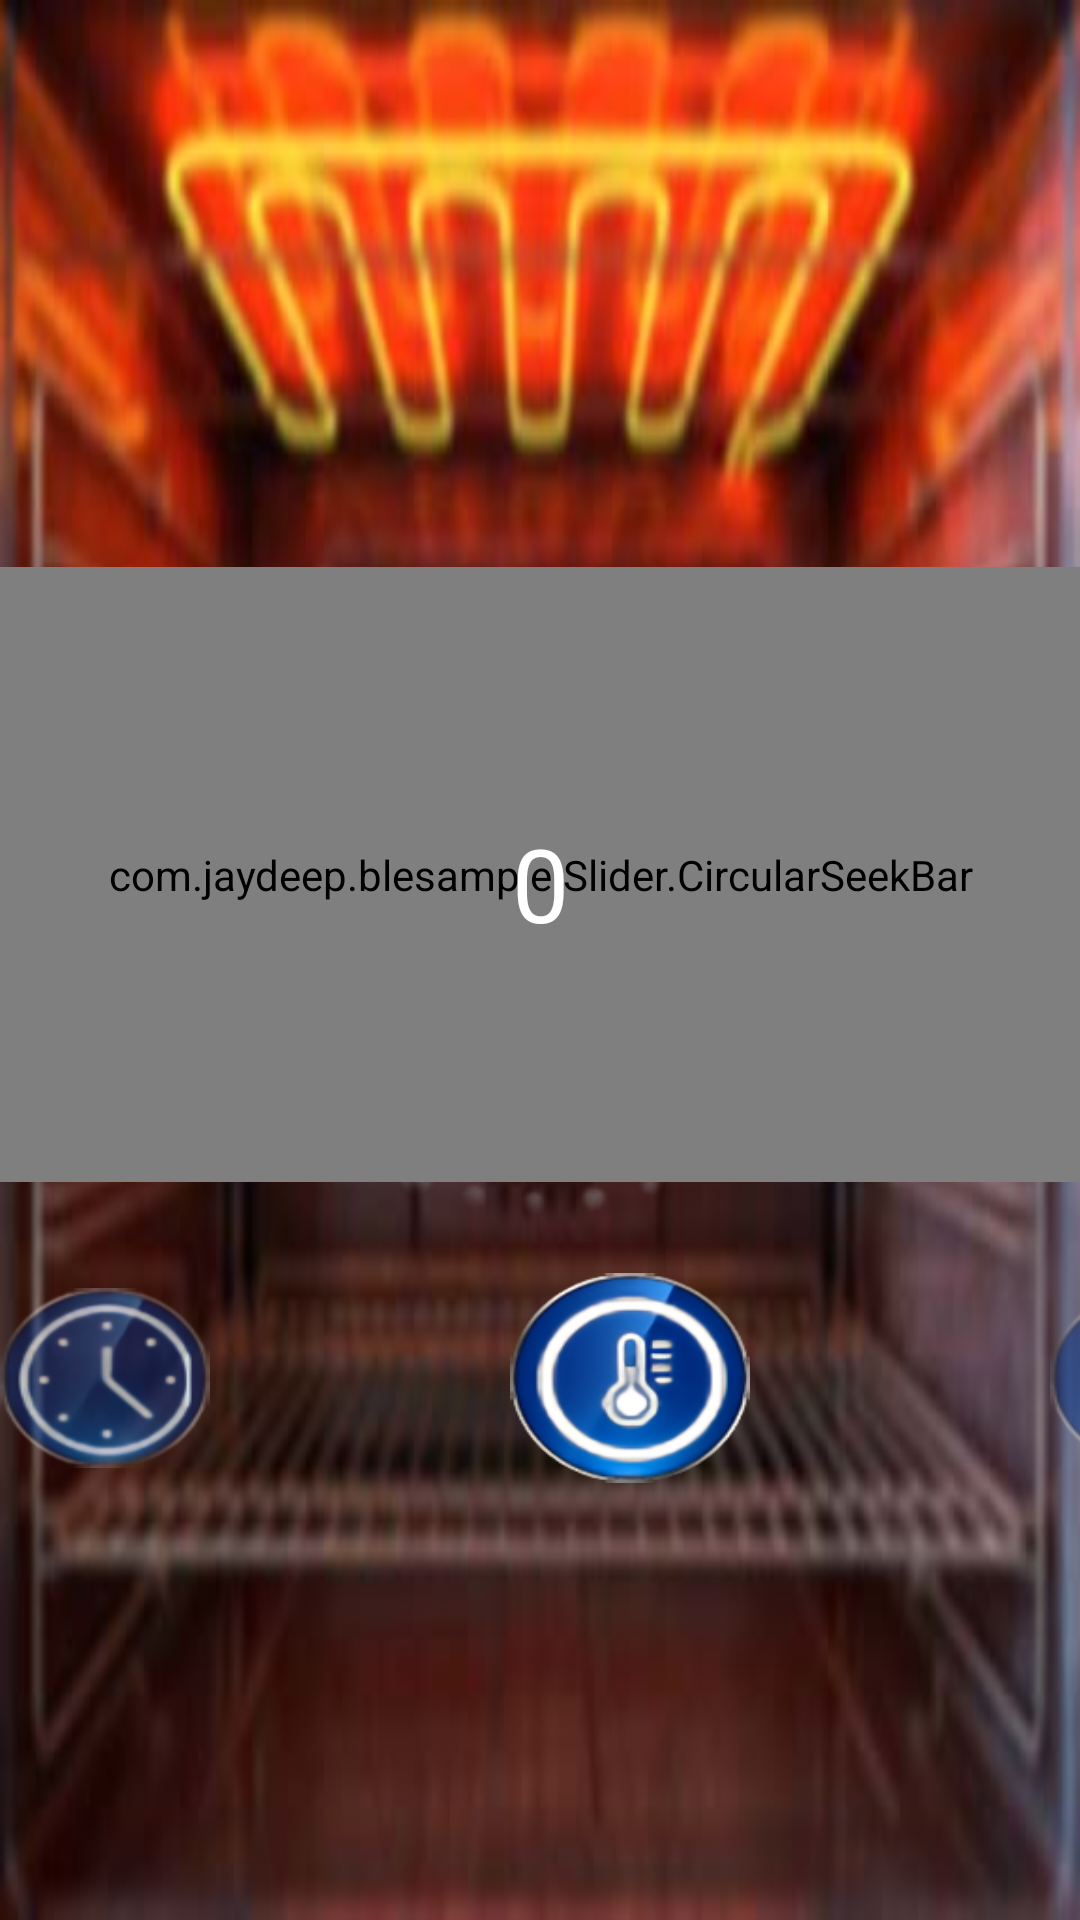

Write the Android layout XML for this screen, with the resource values it uses.
<!-- AndroidManifest.xml: application theme AppTheme -->
<!-- res/layout/main_temp_page.xml -->
<?xml version="1.0" encoding="utf-8"?>
<LinearLayout
    xmlns:android="http://schemas.android.com/apk/res/android"
    xmlns:app="http://schemas.android.com/apk/res-auto"
    xmlns:tools="http://schemas.android.com/tools"
    android:layout_width="match_parent"
    android:layout_height="match_parent"
    android:gravity="center"
    android:id="@+id/tempLayout"
    android:orientation="vertical"
    android:background="@drawable/temp2"
 >


    <ImageView
        android:id="@+id/imageView"
        android:layout_width="520dp"
        android:layout_height="314dp"
        android:layout_marginTop="50dp"
        app:srcCompat="@drawable/derece" />


    <com.jaydeep.blesample.Slider.CircularSeekBar

        android:id="@+id/seekBar"
        android:layout_width="600dp"
        android:layout_height="205dp"
        android:layout_marginTop="-288dp"
        android:layout_marginBottom="40dp"
        android:padding="10dp"
        app:arc_colors="@array/arc_colors_default"
        app:arc_max="30"

        app:arc_open_angle="90"
        app:arc_progress="0"
        app:arc_rotate_angle="270"
        app:arc_thumb_color="#fff"
        app:arc_thumb_mode="STROKE"
        app:arc_thumb_radius="16dp"
        app:arc_thumb_width="3dp"
        app:arc_width="11dp"

        />

    <TextView
        android:id="@+id/txtProgress"
        android:layout_width="120dp"
        android:layout_height="80dp"
        android:layout_marginBottom="90dp"
        android:layout_marginTop="-180dp"
        android:gravity="center"
        android:text="0"
        android:textColor="@color/white"
        android:textSize="34sp" />

    <LinearLayout
        android:layout_width="wrap_content"
        android:visibility="visible"
        android:layout_marginBottom="-20dp"
        android:layout_height="70dp">

        <Button
            android:id="@+id/btnTime"
            android:layout_width="70dp"
            android:layout_height="60dp"
            android:background="@drawable/p2" />

        <Button
            android:id="@+id/btnTemp"
            android:layout_width="80dp"
            android:layout_height="70dp"
            android:layout_marginLeft="100dp"
            android:layout_marginRight="100dp"
            android:background="@drawable/a1" />

        <Button
            android:id="@+id/btnFav"
            android:layout_width="70dp"
            android:layout_height="60dp"
            android:background="@drawable/p4" />

    </LinearLayout>


</LinearLayout>
<!-- resources referenced by this layout -->
<resources>
  <array name="arc_colors_default">
          <item>#3cb90b</item>
          <item>#f0e813</item>
          <item>#e93112</item>
      </array>
  <color name="white">#FFFFFFFF</color>
  <!-- drawable a1: png bitmap (drawable, 34224 bytes) -->
  <!-- drawable derece: png bitmap (drawable, 51563 bytes) -->
  <!-- drawable p2: png bitmap (drawable, 20464 bytes) -->
  <!-- drawable p4: png bitmap (drawable, 17230 bytes) -->
  <!-- drawable temp2: jpg bitmap (drawable, 31425 bytes) -->
  <style name="AppTheme" parent="Theme.AppCompat.Light.NoActionBar">
          <item name="colorPrimary">@color/colorPrimary</item>
          <item name="colorPrimaryDark">@color/colorPrimaryDark</item>
          <item name="colorAccent">@color/colorAccent</item>
      </style>
  <color name="colorPrimary">#008080</color>
  <color name="colorPrimaryDark">#008080</color>
  <color name="colorAccent">#FF5722</color>
</resources>
